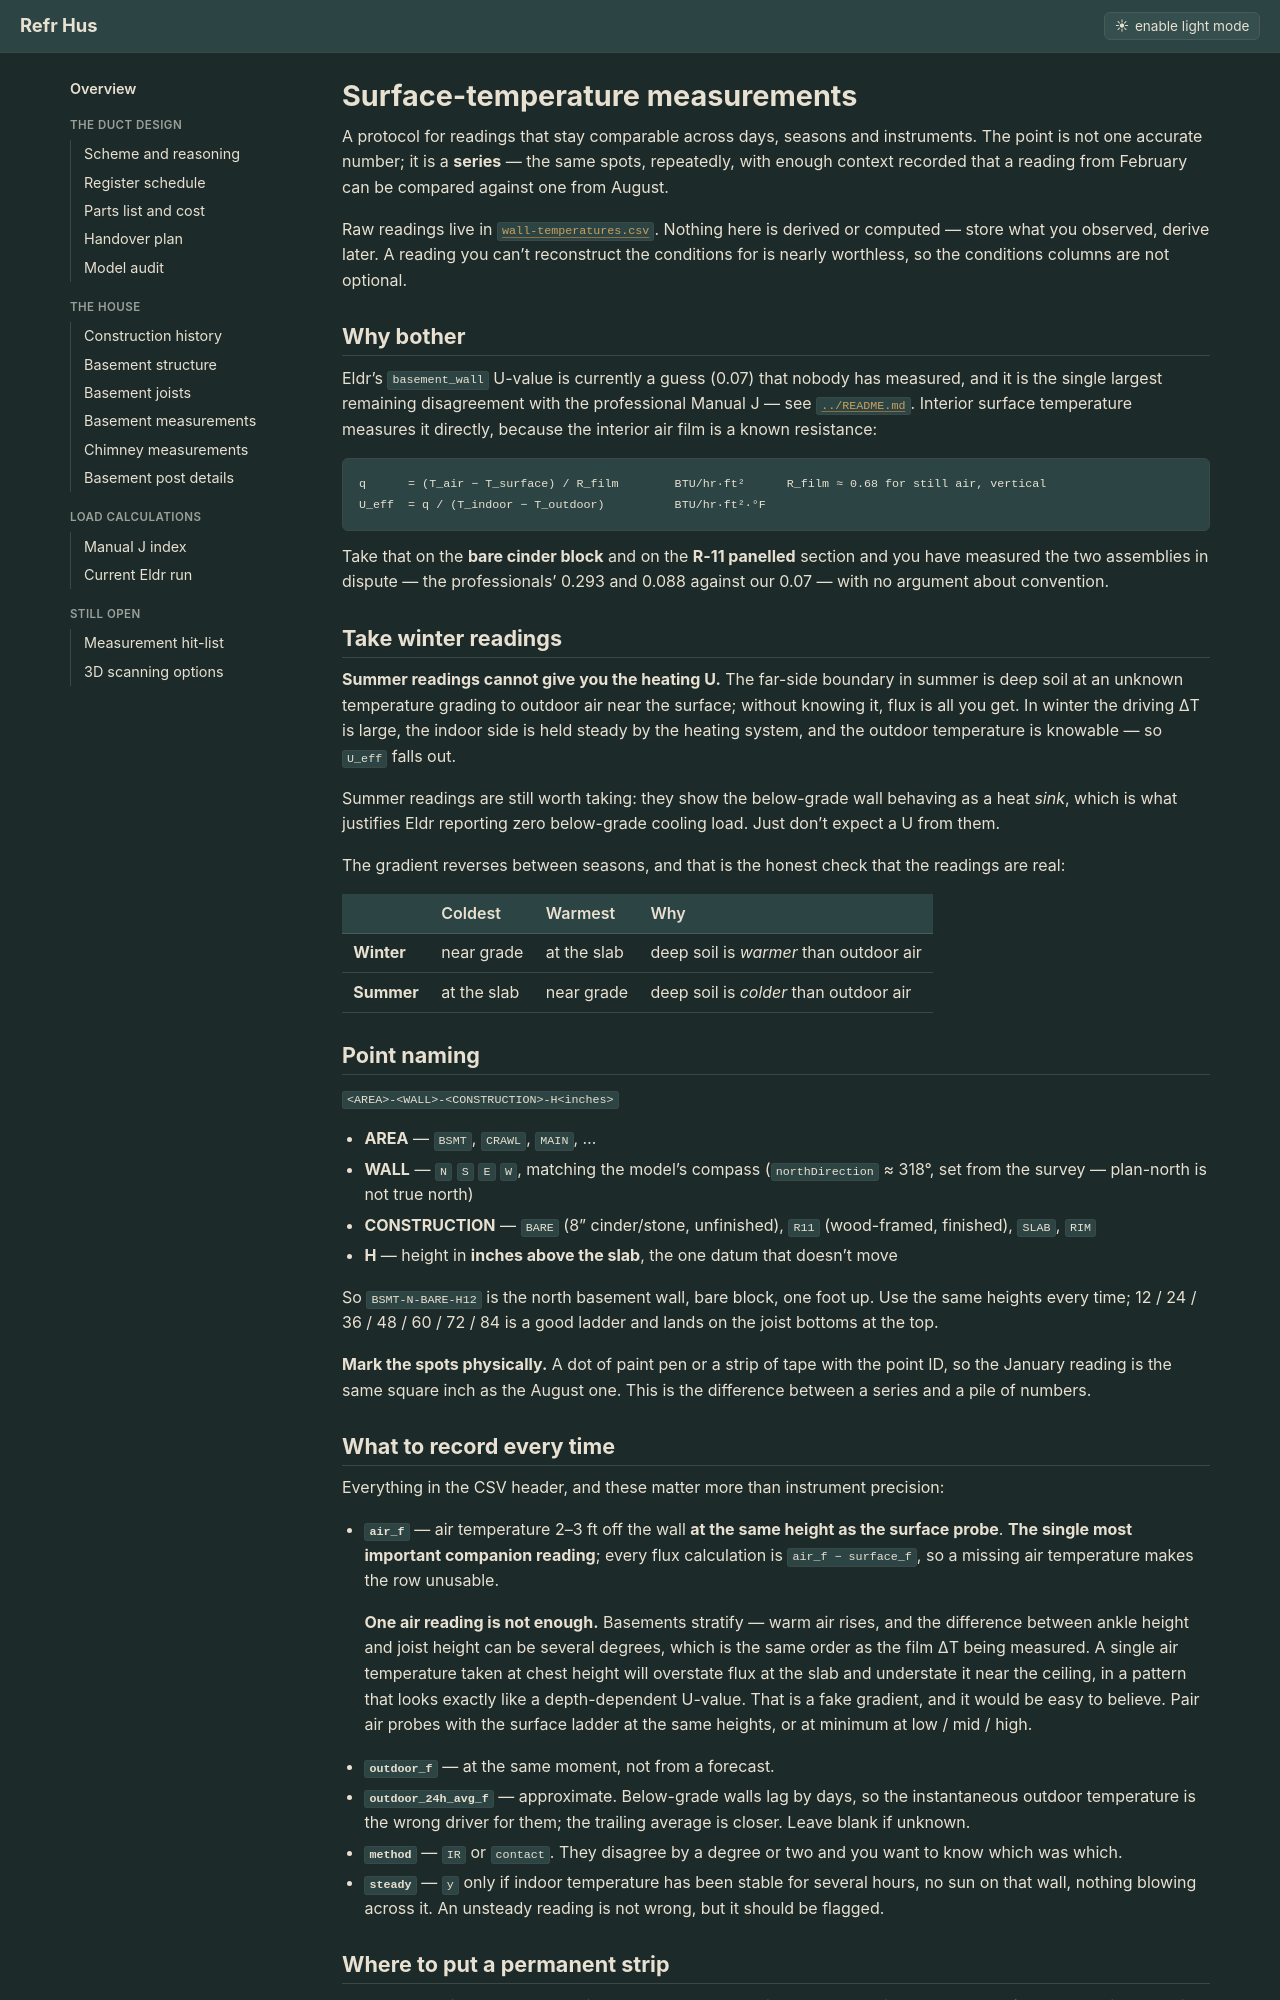

repository: Cervator/refrhus · page: hvac/measurements/index.html · generator: jekyll

# Surface-temperature measurements

A protocol for readings that stay comparable across days, seasons and instruments. The point is not one accurate number; it is a **series** — the same spots, repeatedly, with enough context recorded that a reading from February can be compared against one from August.

Raw readings live in [`wall-temperatures.csv`](wall-temperatures.csv). Nothing here is derived or computed — store what you observed, derive later. A reading you can't reconstruct the conditions for is nearly worthless, so the conditions columns are not optional.

## Why bother

Eldr's `basement_wall` U-value is currently a guess (0.07) that nobody has measured, and it is the single largest remaining disagreement with the professional Manual J — see [`../README.md`](../README.md). Interior surface temperature measures it directly, because the interior air film is a known resistance:

```
q      = (T_air − T_surface) / R_film        BTU/hr·ft²      R_film ≈ 0.68 for still air, vertical
U_eff  = q / (T_indoor − T_outdoor)          BTU/hr·ft²·°F
```

Take that on the **bare cinder block** and on the **R-11 panelled** section and you have measured the two assemblies in dispute — the professionals' 0.293 and 0.088 against our 0.07 — with no argument about convention.

## Take winter readings

**Summer readings cannot give you the heating U.** The far-side boundary in summer is deep soil at an unknown temperature grading to outdoor air near the surface; without knowing it, flux is all you get. In winter the driving ΔT is large, the indoor side is held steady by the heating system, and the outdoor temperature is knowable — so `U_eff` falls out.

Summer readings are still worth taking: they show the below-grade wall behaving as a heat *sink*, which is what justifies Eldr reporting zero below-grade cooling load. Just don't expect a U from them.

The gradient reverses between seasons, and that is the honest check that the readings are real:

| | Coldest | Warmest | Why |
|---|---|---|---|
| **Winter** | near grade | at the slab | deep soil is *warmer* than outdoor air |
| **Summer** | at the slab | near grade | deep soil is *colder* than outdoor air |

## Point naming

`<AREA>-<WALL>-<CONSTRUCTION>-H<inches>`

- **AREA** — `BSMT`, `CRAWL`, `MAIN`, …
- **WALL** — `N` `S` `E` `W`, matching the model's compass (`northDirection` ≈ 318°, set from the survey — plan-north is not true north)
- **CONSTRUCTION** — `BARE` (8" cinder/stone, unfinished), `R11` (wood-framed, finished), `SLAB`, `RIM`
- **H** — height in **inches above the slab**, the one datum that doesn't move

So `BSMT-N-BARE-H12` is the north basement wall, bare block, one foot up. Use the same heights every time; 12 / 24 / 36 / 48 / 60 / 72 / 84 is a good ladder and lands on the joist bottoms at the top.

**Mark the spots physically.** A dot of paint pen or a strip of tape with the point ID, so the January reading is the same square inch as the August one. This is the difference between a series and a pile of numbers.

## What to record every time

Everything in the CSV header, and these matter more than instrument precision:

- **`air_f`** — air temperature 2–3 ft off the wall **at the same height as the surface probe**. **The single most important companion reading**; every flux calculation is `air_f − surface_f`, so a missing air temperature makes the row unusable.

  **One air reading is not enough.** Basements stratify — warm air rises, and the difference between ankle height and joist height can be several degrees, which is the same order as the film ΔT being measured. A single air temperature taken at chest height will overstate flux at the slab and understate it near the ceiling, in a pattern that looks exactly like a depth-dependent U-value. That is a fake gradient, and it would be easy to believe. Pair air probes with the surface ladder at the same heights, or at minimum at low / mid / high.
- **`outdoor_f`** — at the same moment, not from a forecast.
- **`outdoor_24h_avg_f`** — approximate. Below-grade walls lag by days, so the instantaneous outdoor temperature is the wrong driver for them; the trailing average is closer. Leave blank if unknown.
- **`method`** — `IR` or `contact`. They disagree by a degree or two and you want to know which was which.
- **`steady`** — `y` only if indoor temperature has been stable for several hours, no sun on that wall, nothing blowing across it. An unsteady reading is not wrong, but it should be flagged.
